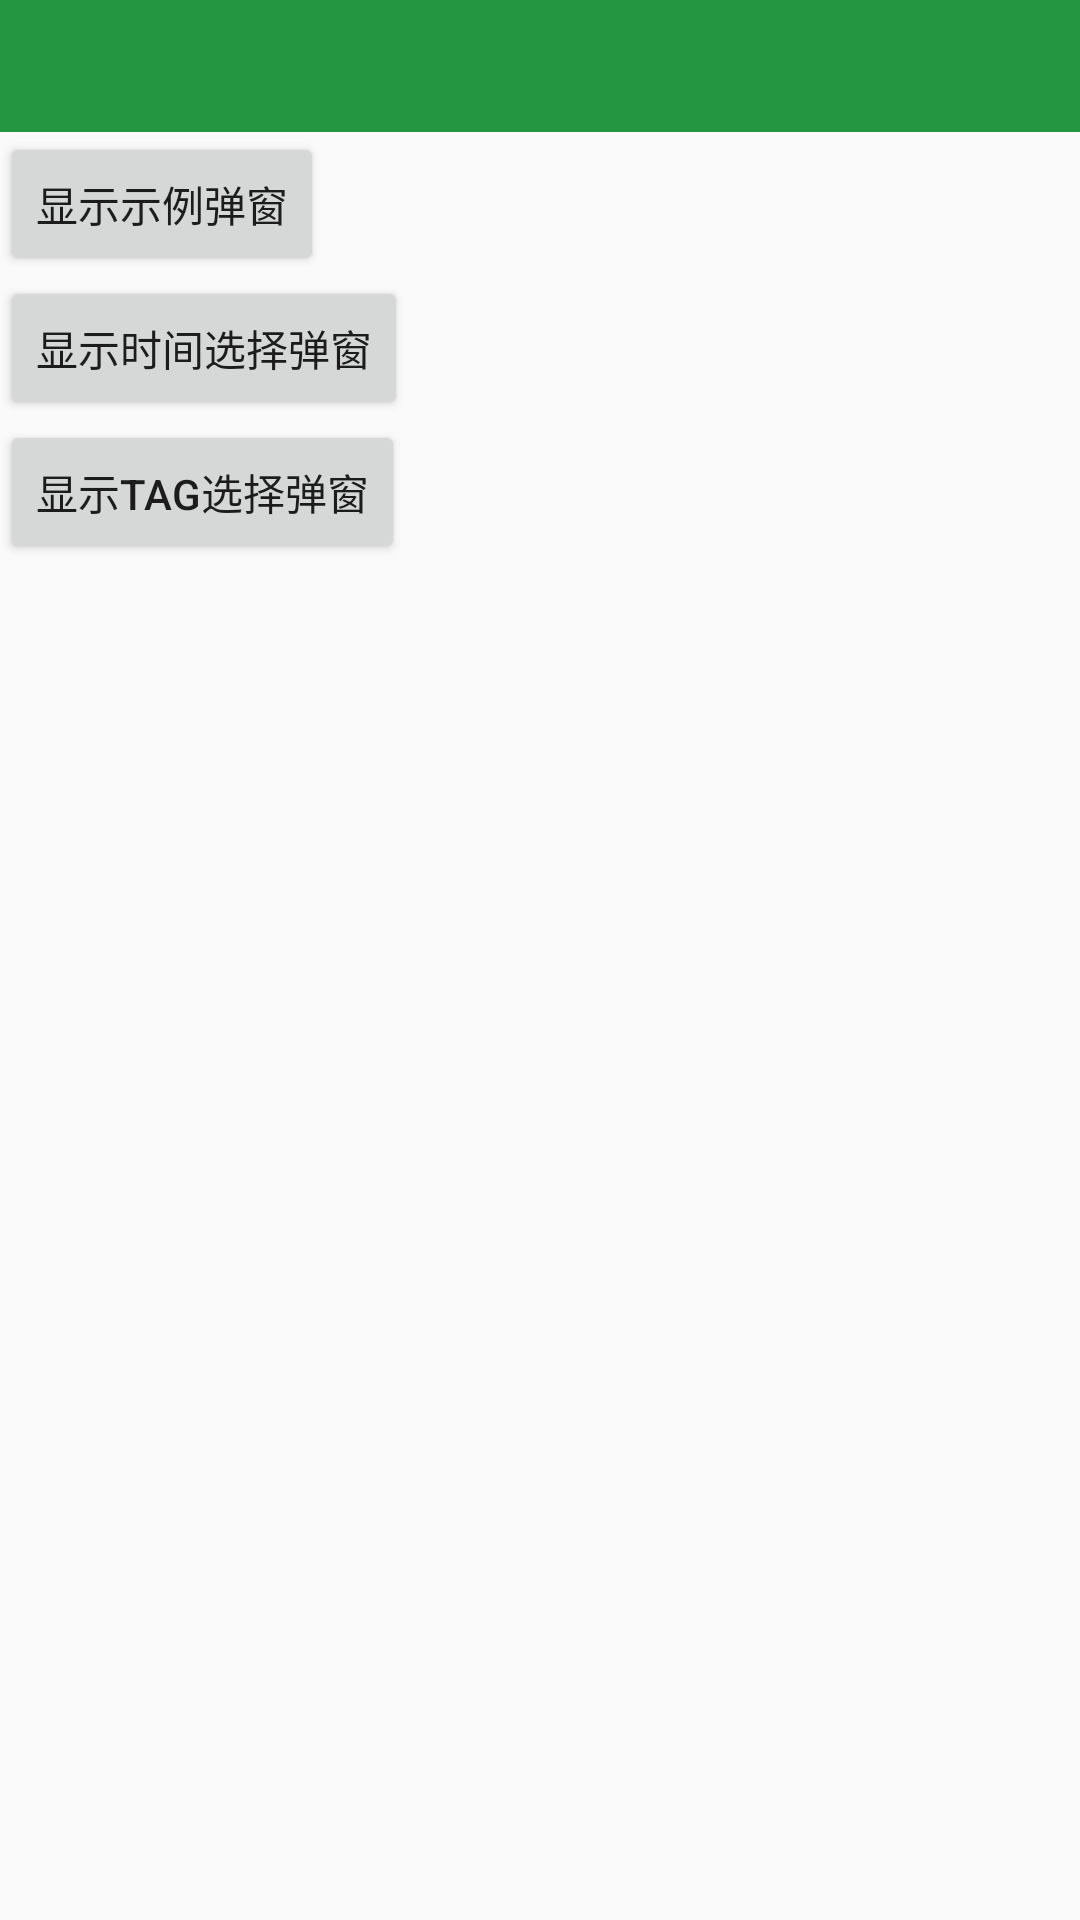

Reconstruct the res/layout file that produces this screen, plus the resources it refers to.
<!-- AndroidManifest.xml: application theme AppTheme -->
<!-- res/layout/ac_base_pop_test.xml -->
<?xml version="1.0" encoding="utf-8"?>

<LinearLayout xmlns:android="http://schemas.android.com/apk/res/android"
    android:orientation="vertical"
    android:layout_width="match_parent"
    android:layout_height="match_parent">

    <include
        layout="@layout/top_view"/>

    <Button
        android:id="@+id/btPop"
        android:layout_width="wrap_content"
        android:layout_height="wrap_content"
        android:text="显示示例弹窗"/>

    <Button
        android:id="@+id/btPop1"
        android:layout_width="wrap_content"
        android:layout_height="wrap_content"
        android:text="显示时间选择弹窗"/>

    <Button
        android:id="@+id/btPop2"
        android:layout_width="wrap_content"
        android:layout_height="wrap_content"
        android:text="显示TAG选择弹窗"/>

</LinearLayout>
<!-- res/layout/top_view.xml (included above) -->
<?xml version="1.0" encoding="utf-8"?>

<RelativeLayout xmlns:android="http://schemas.android.com/apk/res/android"
    android:id="@+id/titleBar"
    android:layout_width="match_parent"
    android:layout_height="44dp"
    android:background="@color/colorPrimaryDark">

    <ImageView
        android:id="@+id/ivBack"
        android:layout_width="wrap_content"
        android:layout_height="match_parent"
        android:layout_centerVertical="true"
        android:paddingLeft="18dp"
        android:paddingRight="20dp"
        android:src="@mipmap/back_icon" />

    <TextView
        android:id="@+id/tvBack"
        android:layout_width="wrap_content"
        android:layout_height="match_parent"
        android:gravity="center"
        android:paddingLeft="18dp"
        android:paddingRight="20dp"
        android:textColor="@color/white"
        android:textSize="13sp"
        android:visibility="gone"/>

    <TextView
        android:id="@+id/tvTitle"
        android:layout_width="wrap_content"
        android:layout_height="wrap_content"
        android:layout_centerInParent="true"
        android:textColor="@color/white"
        android:textSize="18sp"
        android:textStyle="bold" />

    <ImageView
        android:id="@+id/ivRight"
        android:layout_width="wrap_content"
        android:layout_height="match_parent"
        android:layout_alignParentRight="true"
        android:paddingLeft="10dp"
        android:paddingRight="15dp"
        android:visibility="gone" />

    <TextView
        android:id="@+id/tvRight"
        android:layout_width="wrap_content"
        android:layout_height="match_parent"
        android:layout_alignParentRight="true"
        android:layout_marginRight="15dp"
        android:gravity="center"
        android:paddingLeft="5dp"
        android:textColor="@color/white"
        android:textSize="15sp" />

</RelativeLayout>
<!-- resources referenced by this layout -->
<resources>
  <color name="colorPrimaryDark">#249541</color>
  <color name="white">#fff</color>
  <style name="AppTheme" parent="Theme.AppCompat.Light.DarkActionBar">
          
          <item name="colorPrimary">@color/colorPrimary</item>
          <item name="colorPrimaryDark">@color/colorPrimaryDark</item>
          <item name="colorAccent">@color/colorAccent</item>
      </style>
  <color name="colorPrimary">#249541</color>
  <color name="colorAccent">#FF4081</color>
</resources>
